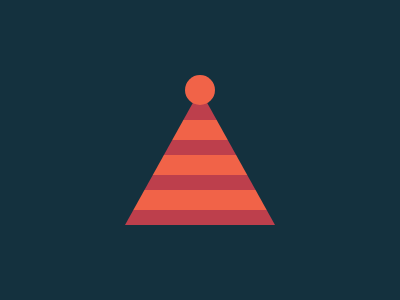

Write a web page that renders exactly this picture using CSS.

<p></p><b></b>
<style>
*{background: #14313E;}
  p{
    width:150px;
    height:150px;
    background:linear-gradient(#BD3F4C 0 45px,#F16348 0 65px,#BD3F4C 0 80px, #F16348 0 100px, #BD3F4C 0 115px,#F16348 0 135px, #BD3F4C 0 45px);
    margin:75 117;
    clip-path:polygon(50% 10%,0% 100%,100% 100%);
  }
  b{
    width:30;
    height:30;
    background:#F16348;
    border-radius:50%;
    position:fixed;
    margin:-225 177;
  }
</style>
